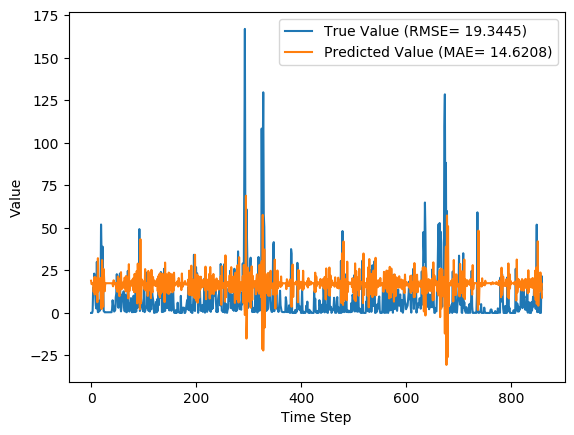

Data behind this chart, as committed beside it:
y_true, y_pred, y_true_scaled, y_pred_scaled
0.0, 18.96, 0.0, 0.06986
0.03, 16.93, 0.0001106, 0.06239
0.0, 17.34, 0.0, 0.06389
1.27, 17.54, 0.00468, 0.06464
14.77, 16.99, 0.05443, 0.06261
11.29, 12.33, 0.0416, 0.04545
23.14, 20.92, 0.08527, 0.0771
16.18, 10.82, 0.05962, 0.03988
10.18, 21.06, 0.03751, 0.07761
4.47, 16.71, 0.01647, 0.06159
2.66, 17.52, 0.009802, 0.06455
30.03, 16.51, 0.1107, 0.06084
4.36, 6.31, 0.01607, 0.02325
0.47, 32.21, 0.001732, 0.1187
0.46, 12.7, 0.001695, 0.0468
1.85, 16.56, 0.006817, 0.06103
7.21, 16.91, 0.02657, 0.0623
1.38, 15.51, 0.005085, 0.05715
7.26, 20.61, 0.02675, 0.07595
52.03, 13.57, 0.1917, 0.05002
33.59, 2.306, 0.1238, 0.008497
18.75, 31.11, 0.06909, 0.1146
38.99, 15.25, 0.1437, 0.05621
21.23, 3.71, 0.07823, 0.01367
1.1, 25.84, 0.004054, 0.09524
0.83, 19.86, 0.003059, 0.07317
0.39, 12.77, 0.001437, 0.04705
0.39, 17.57, 0.001437, 0.06475
0.39, 17.39, 0.001437, 0.06407
0.39, 17.49, 0.001437, 0.06446
0.39, 17.49, 0.001437, 0.06446
0.39, 17.49, 0.001437, 0.06446
0.39, 17.49, 0.001437, 0.06446
0.39, 17.49, 0.001437, 0.06446
0.39, 17.49, 0.001437, 0.06446
0.39, 17.49, 0.001437, 0.06446
0.44, 17.49, 0.001621, 0.06446
0.44, 17.47, 0.001621, 0.06438
0.39, 17.5, 0.001437, 0.06448
0.42, 17.51, 0.001548, 0.06452
2.28, 17.47, 0.008402, 0.06437
7.47, 16.73, 0.02753, 0.06163
4.85, 15.66, 0.01787, 0.05769
2.96, 19.2, 0.01091, 0.07075
0.83, 17.25, 0.003059, 0.06356
1.2, 17.7, 0.004422, 0.06524
1.73, 16.79, 0.006375, 0.06187
9.23, 17.29, 0.03401, 0.06371
11.41, 14.45, 0.04205, 0.05326
22.79, 17.65, 0.08398, 0.06503
14.76, 12.47, 0.05439, 0.04595
3.73, 21.42, 0.01375, 0.07895
3.04, 18.84, 0.0112, 0.06942
21.32, 14.83, 0.07856, 0.05466
20.96, 9.877, 0.07724, 0.0364
23.2, 20.26, 0.08549, 0.07467
3.93, 14.37, 0.01448, 0.05297
0.92, 23.99, 0.00339, 0.08841
3.65, 13.86, 0.01345, 0.05108
7.13, 15.59, 0.02627, 0.05745
... 800 more rows
